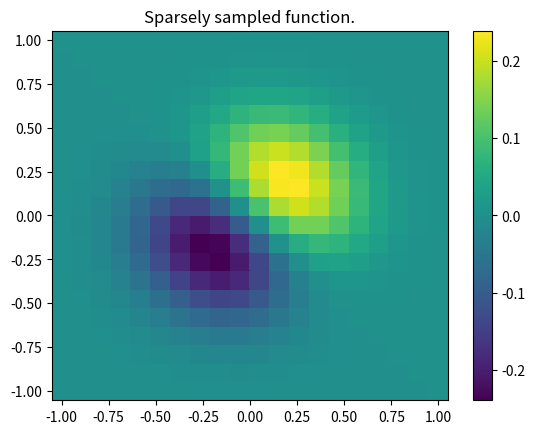
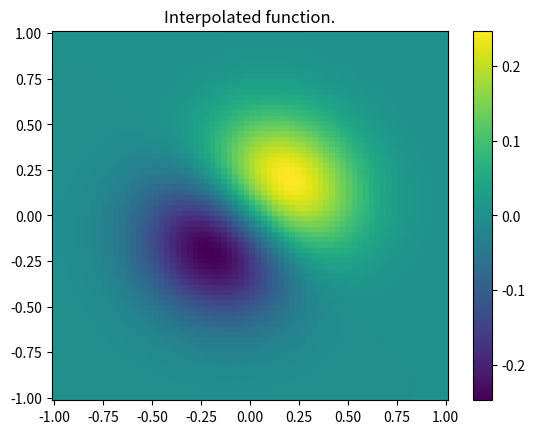

The matplotlib source for these figures, in order:
import numpy as np
from scipy import interpolate
import matplotlib.pyplot as plt
x, y = np.mgrid[-1:1:20j, -1:1:20j]
z = (x+y) * np.exp(-6.0*(x*x+y*y))
plt.figure()
plt.pcolor(x, y, z)
plt.colorbar()
plt.title("Sparsely sampled function.")
plt.show()


xnew, ynew = np.mgrid[-1:1:70j, -1:1:70j]
tck = interpolate.bisplrep(x, y, z, s=0)
znew = interpolate.bisplev(xnew[:,0], ynew[0,:], tck)

plt.figure()
plt.pcolor(xnew, ynew, znew)
plt.colorbar()
plt.title("Interpolated function.")
plt.show()

